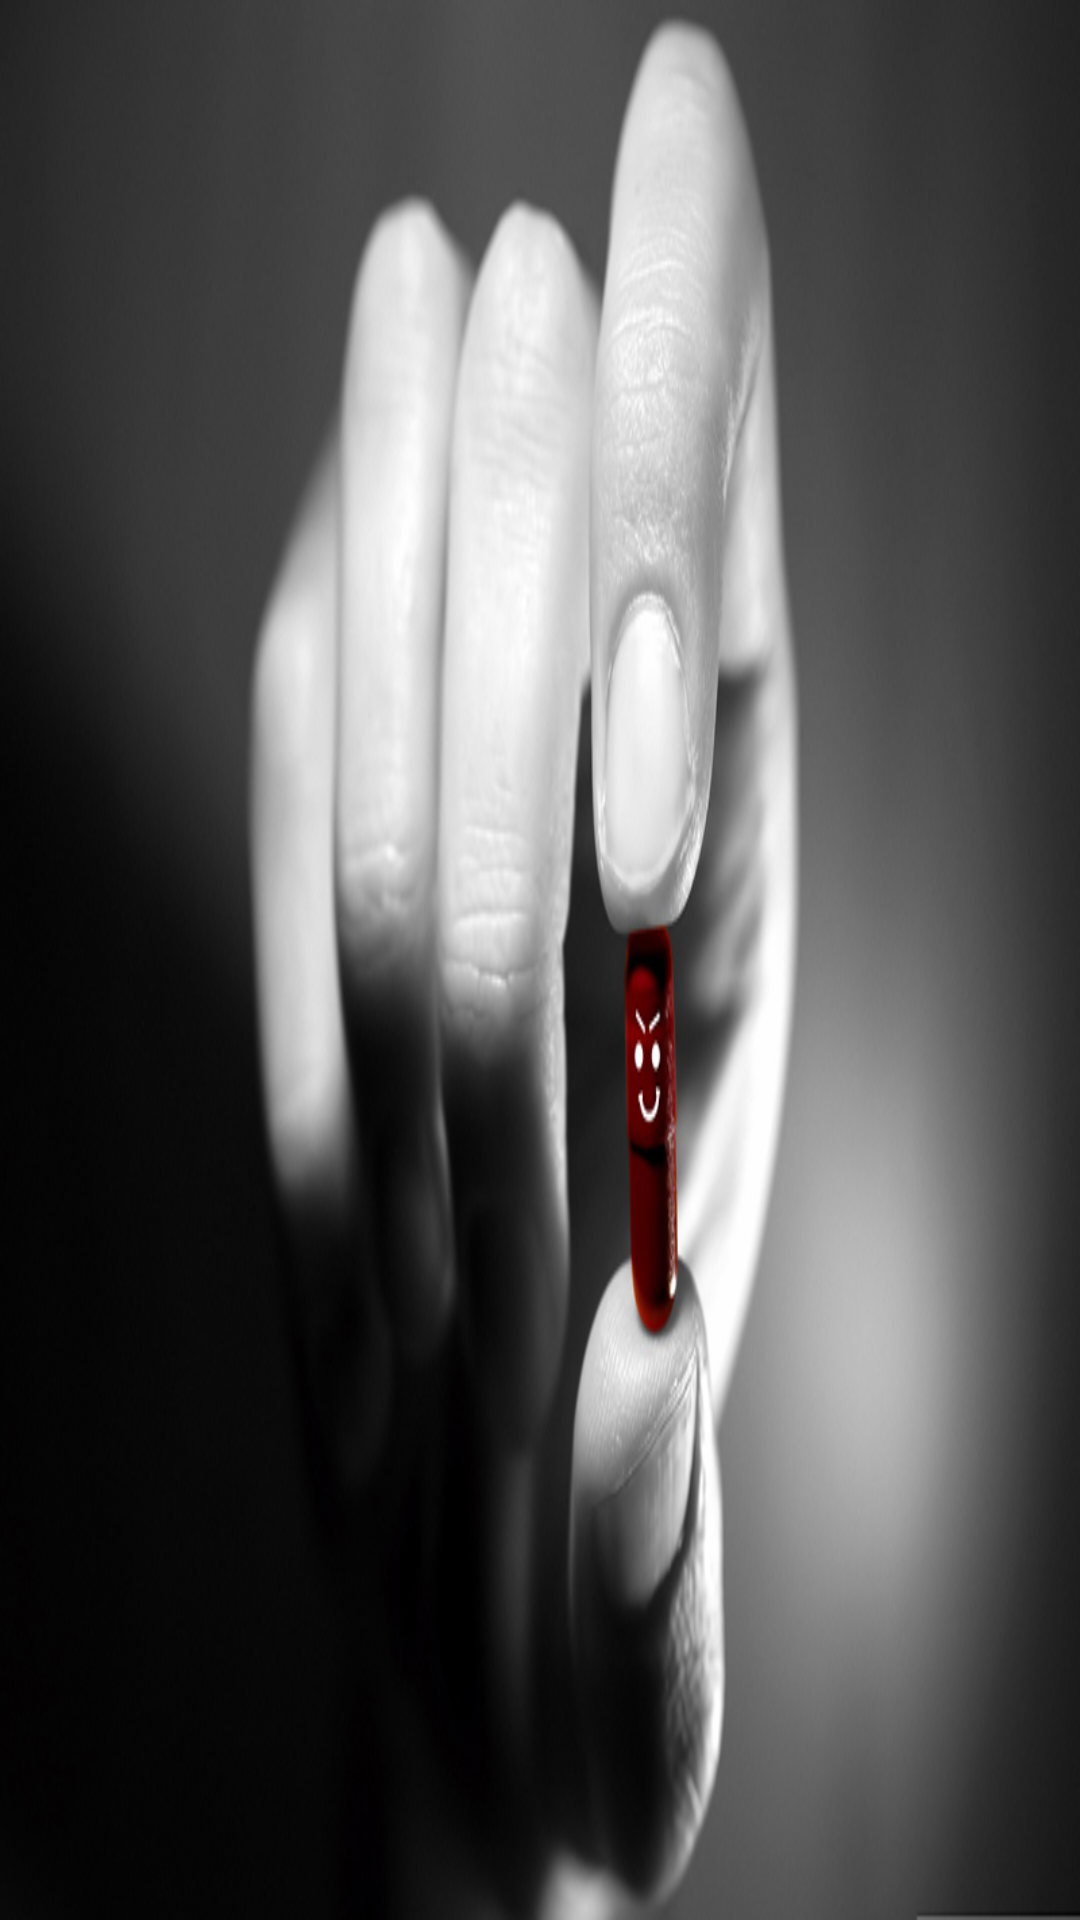

Produce the Android XML layout that renders to this screen, including the resource entries it uses.
<!-- AndroidManifest.xml: application theme AppTheme -->
<!-- res/layout/navheader.xml -->
<LinearLayout xmlns:android="http://schemas.android.com/apk/res/android"
    android:layout_width="match_parent"
    android:layout_height="222dp"
    android:background="@color/black_trans80"
    android:orientation="vertical"
    >
    <ImageView
        android:layout_width="match_parent"
        android:layout_height="match_parent"
        android:id="@+id/imageView1"
        android:background="@drawable/co1"
        android:layout_gravity="fill" />
</LinearLayout>
<!-- resources referenced by this layout -->
<resources>
  <color name="black_trans80">#14000000</color>
  <!-- drawable co1: jpg bitmap (drawable, 157075 bytes) -->
  <style name="AppTheme" parent="Theme.AppCompat.Light.NoActionBar">
          
          <item name="colorPrimary">@color/colorPrimary</item>
          <item name="colorPrimaryDark">@color/colorPrimaryDark</item>
          <item name="colorAccent">@color/colorAccent</item>
      </style>
  <color name="colorPrimary">#3F51B5</color>
  <color name="colorPrimaryDark">#303F9F</color>
  <color name="colorAccent">#FF4081</color>
</resources>
